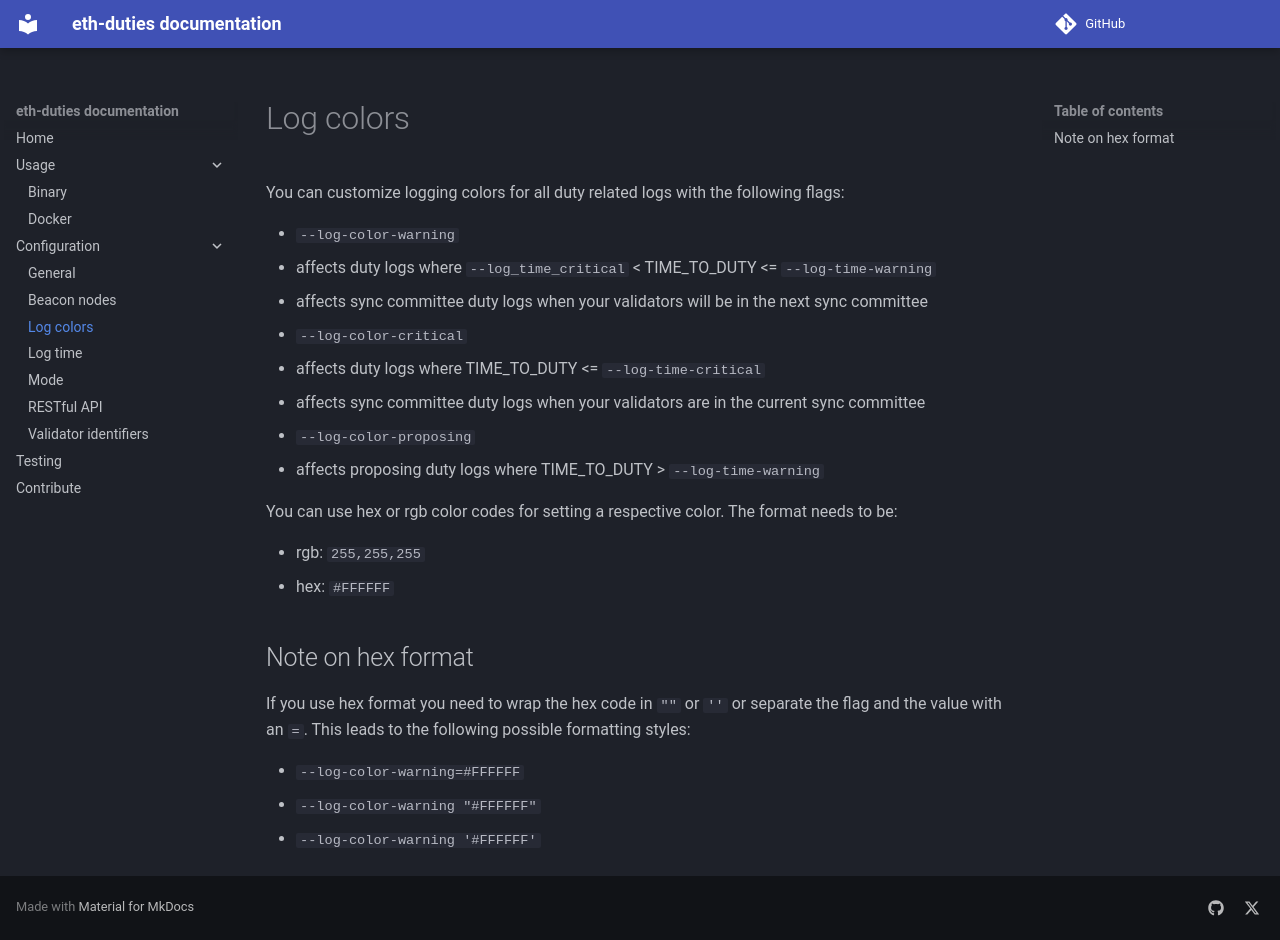

repository: TobiWo/eth-duties · page: configuration/log-colors/index.html · generator: mkdocs

# Log colors

You can customize logging colors for all duty related logs with the following flags:

* `--log-color-warning`
  * affects duty logs where `--log_time_critical` < TIME_TO_DUTY <= `--log-time-warning`
  * affects sync committee duty logs when your validators will be in the next sync committee
* `--log-color-critical`
  * affects duty logs where TIME_TO_DUTY <= `--log-time-critical`
  * affects sync committee duty logs when your validators are in the current sync committee
* `--log-color-proposing`
  * affects proposing duty logs where TIME_TO_DUTY > `--log-time-warning`

You can use hex or rgb color codes for setting a respective color. The format needs to be:

* rgb: `255,255,255`
* hex: `#FFFFFF`

## Note on hex format

If you use hex format you need to wrap the hex code in `""` or `''` or separate the flag and the value with an `=`. This leads to the following possible formatting styles:

* `--log-color-warning=#FFFFFF`
* `--log-color-warning "#FFFFFF"`
* `--log-color-warning '#FFFFFF'`
